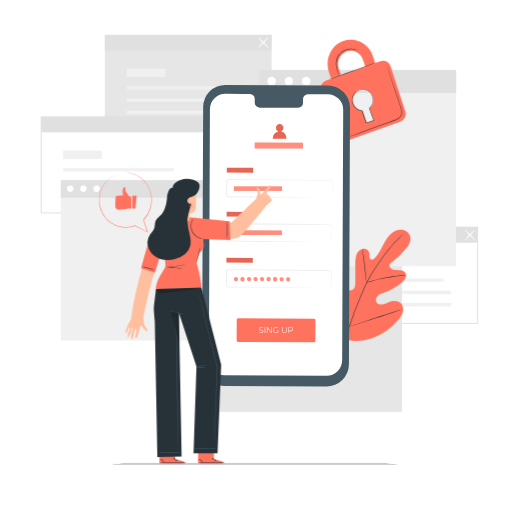
t = 0.00 s
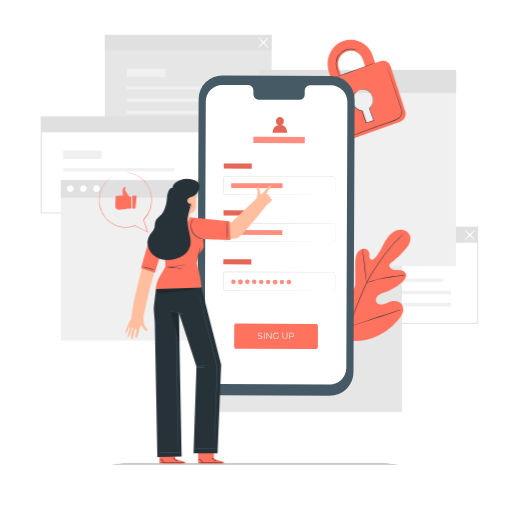
t = 0.53 s
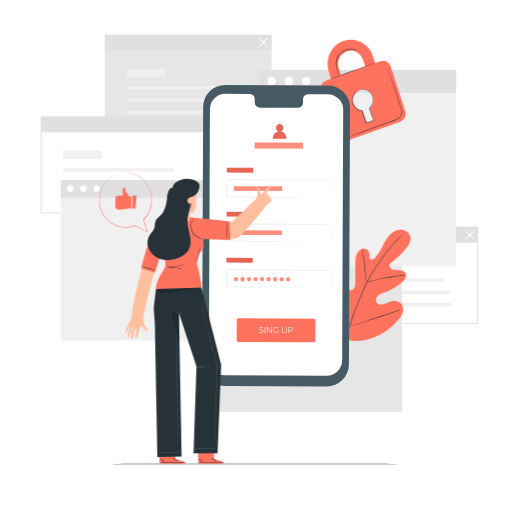
t = 0.98 s
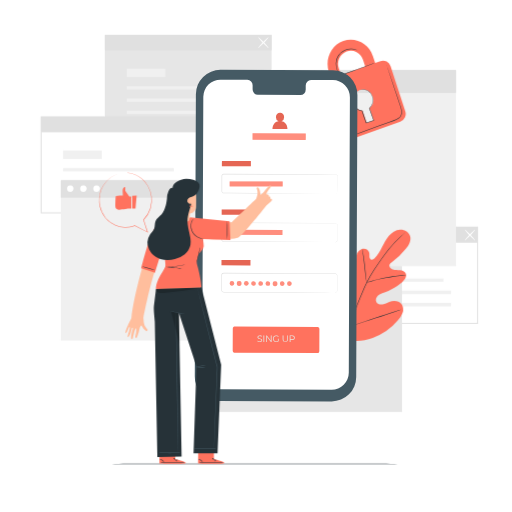
t = 1.50 s
t = 2.03 s: frame unchanged from t = 0.00 s, image omitted
t = 2.48 s: frame unchanged from t = 0.00 s, image omitted

The animated SVG that drew these frames (rendered in a browser with its animation timeline set to each time). Animation: 2 CSS @keyframes rules; one cycle of 3.00 s, repeats indefinitely.

<svg class="animated" id="freepik_stories-mobile-login" xmlns="http://www.w3.org/2000/svg" viewBox="0 0 500 500" version="1.1" xmlns:xlink="http://www.w3.org/1999/xlink" xmlns:svgjs="http://svgjs.com/svgjs"><style>svg#freepik_stories-mobile-login:not(.animated) .animable {opacity: 0;}svg#freepik_stories-mobile-login.animated #freepik--background-complete--inject-41 {animation: 1.5s Infinite  linear shake;animation-delay: 0s;}svg#freepik_stories-mobile-login.animated #freepik--Device--inject-41 {animation: 3s Infinite  linear heartbeat;animation-delay: 0s;}            @keyframes shake {                10%, 90% {                    transform: translate3d(-1px, 0, 0);                  }                  20%, 80% {                    transform: translate3d(2px, 0, 0);                  }                  30%, 50%, 70% {                    transform: translate3d(-4px, 0, 0);                  }                  40%, 60% {                    transform: translate3d(4px, 0, 0);                  }            }                    @keyframes heartbeat {                0% {                    transform: scale(1);                }                10% {                    transform: scale(1.1);                }                30% {                    transform: scale(1);                }                40% {                    transform: scale(1);                }                50% {                    transform: scale(1.1);                }                60% {                    transform: scale(1);                }                100% {                    transform: scale(1);                }            }        </style><g id="freepik--background-complete--inject-41" class="animable animator-active" style="transform-origin: 253.285px 218.165px;"><path d="M466.89,316.2H303V221.36H466.89ZM304,315.2H465.89V222.36H304Z" style="fill: rgb(224, 224, 224); transform-origin: 384.945px 268.78px;" id="el9vtspsqa17p" class="animable"></path><rect x="324.95" y="271.93" width="108.13" height="3.17" style="fill: rgb(240, 240, 240); transform-origin: 379.015px 273.515px;" id="el7zjv9h5gn2a" class="animable"></rect><rect x="324.95" y="283.75" width="115.58" height="3.46" style="fill: rgb(240, 240, 240); transform-origin: 382.74px 285.48px;" id="elmnk1wb8419" class="animable"></rect><rect x="324.95" y="295.71" width="115.58" height="3.46" style="fill: rgb(240, 240, 240); transform-origin: 382.74px 297.44px;" id="elsa7y84coyxi" class="animable"></rect><rect x="324.95" y="254.76" width="37.79" height="8.23" style="fill: rgb(240, 240, 240); transform-origin: 343.845px 258.875px;" id="el6ixyh7q50hc" class="animable"></rect><rect x="303.53" y="221.86" width="162.86" height="15.1" style="fill: rgb(224, 224, 224); transform-origin: 384.96px 229.41px;" id="eljy1b22bt0lg" class="animable"></rect><path d="M453.86,234.7c-.21-.2,1.89-2.73,4.68-5.65s5.24-5.13,5.44-4.94-1.89,2.73-4.68,5.66S454.06,234.9,453.86,234.7Z" style="fill: rgb(255, 255, 255); transform-origin: 458.919px 229.406px;" id="elvr8w62gnmwf" class="animable"></path><path d="M464,234.7c-.2.2-2.64-2-5.44-4.93s-4.89-5.46-4.68-5.66,2.64,2,5.44,4.94S464.19,234.5,464,234.7Z" style="fill: rgb(255, 255, 255); transform-origin: 458.939px 229.405px;" id="ellug7db6wjqb" class="animable"></path><rect x="102.36" y="34.05" width="162.86" height="93.85" style="fill: rgb(230, 230, 230); transform-origin: 183.79px 80.975px;" id="el1p44mixhtl4" class="animable"></rect><rect x="123.79" y="84.13" width="108.13" height="3.17" style="fill: rgb(240, 240, 240); transform-origin: 177.855px 85.715px;" id="eluvwu6931ljk" class="animable"></rect><rect x="123.79" y="95.95" width="115.58" height="3.46" style="fill: rgb(240, 240, 240); transform-origin: 181.58px 97.68px;" id="el6lvkwn2iahx" class="animable"></rect><rect x="123.79" y="107.91" width="115.58" height="3.46" style="fill: rgb(240, 240, 240); transform-origin: 181.58px 109.64px;" id="elvkskp86e7ej" class="animable"></rect><rect x="123.79" y="66.96" width="37.79" height="8.23" style="fill: rgb(240, 240, 240); transform-origin: 142.685px 71.075px;" id="el80ggfseskly" class="animable"></rect><rect x="102.36" y="34.05" width="162.86" height="15.1" style="fill: rgb(224, 224, 224); transform-origin: 183.79px 41.6px;" id="elmaylke342e" class="animable"></rect><path d="M252.14,46.82c-.21-.19,1.89-2.73,4.68-5.65s5.24-5.13,5.44-4.93-1.89,2.73-4.68,5.65S252.34,47,252.14,46.82Z" style="fill: rgb(255, 255, 255); transform-origin: 257.199px 41.5289px;" id="eltk58s6jc04d" class="animable"></path><path d="M262.26,46.82c-.2.2-2.64-2-5.44-4.93s-4.89-5.45-4.68-5.65,2.64,2,5.44,4.93S262.47,46.63,262.26,46.82Z" style="fill: rgb(255, 255, 255); transform-origin: 257.2px 41.53px;" id="elphnkyh6xxk" class="animable"></path><path d="M203.54,208.39H39.68V113.54H203.54Zm-162.86-1H202.54V114.54H40.68Z" style="fill: rgb(224, 224, 224); transform-origin: 121.61px 160.965px;" id="elf40clqldgko" class="animable"></path><rect x="61.61" y="164.12" width="108.13" height="3.17" style="fill: rgb(240, 240, 240); transform-origin: 115.675px 165.705px;" id="elpepl53zqx6r" class="animable"></rect><rect x="61.61" y="175.94" width="115.58" height="3.46" style="fill: rgb(240, 240, 240); transform-origin: 119.4px 177.67px;" id="elmx21i8jrp78" class="animable"></rect><rect x="61.61" y="187.9" width="115.58" height="3.46" style="fill: rgb(240, 240, 240); transform-origin: 119.4px 189.63px;" id="eltvn08s2rxwe" class="animable"></rect><rect x="61.61" y="146.95" width="37.79" height="8.23" style="fill: rgb(240, 240, 240); transform-origin: 80.505px 151.065px;" id="eld34hhncso0l" class="animable"></rect><rect x="40.18" y="114.04" width="162.86" height="15.1" style="fill: rgb(224, 224, 224); transform-origin: 121.61px 121.59px;" id="el8ntwcpc17fl" class="animable"></rect><rect x="200.35" y="230.12" width="192.3" height="172.16" style="fill: rgb(230, 230, 230); transform-origin: 296.5px 316.2px;" id="elfa0ks7j1grm" class="animable"></rect><rect x="59.38" y="175.89" width="150.64" height="156.51" style="fill: rgb(240, 240, 240); transform-origin: 134.7px 254.145px;" id="el3spchcyvbdu" class="animable"></rect><rect x="59.38" y="175.89" width="150.64" height="17.05" style="fill: rgb(224, 224, 224); transform-origin: 134.7px 184.415px;" id="elpclgbj945e" class="animable"></rect><path d="M71.82,184.24a3.16,3.16,0,1,1-3.16-3.3A3.24,3.24,0,0,1,71.82,184.24Z" style="fill: rgb(255, 255, 255); transform-origin: 68.6618px 184.1px;" id="elcu5q53mr7qw" class="animable"></path><path d="M84.65,184.24a3.17,3.17,0,1,1-3.16-3.3A3.24,3.24,0,0,1,84.65,184.24Z" style="fill: rgb(255, 255, 255); transform-origin: 81.4816px 184.11px;" id="ellvgzrelgyc" class="animable"></path><path d="M97.48,184.24a3.17,3.17,0,1,1-3.16-3.3A3.24,3.24,0,0,1,97.48,184.24Z" style="fill: rgb(255, 255, 255); transform-origin: 94.3116px 184.11px;" id="el6lxddchb8ke" class="animable"></path><rect x="253.08" y="68.28" width="192.3" height="191.66" style="fill: rgb(240, 240, 240); transform-origin: 349.23px 164.11px;" id="el65ld177plgn" class="animable"></rect><rect x="253.08" y="68.28" width="192.3" height="22.45" style="fill: rgb(224, 224, 224); transform-origin: 349.23px 79.505px;" id="elt09jl9v8aeh" class="animable"></rect><path d="M269.46,79.28a4.17,4.17,0,1,1-4.17-4.35A4.27,4.27,0,0,1,269.46,79.28Z" style="fill: rgb(255, 255, 255); transform-origin: 265.292px 79.1px;" id="elwdkjr13zjef" class="animable"></path><path d="M285.13,76.34a4.17,4.17,0,1,1-6-.14A4.25,4.25,0,0,1,285.13,76.34Z" style="fill: rgb(255, 255, 255); transform-origin: 282.062px 79.1817px;" id="el4b1whkg7oz4" class="animable"></path><path d="M303.24,79.28a4.17,4.17,0,1,1-4.17-4.35A4.27,4.27,0,0,1,303.24,79.28Z" style="fill: rgb(255, 255, 255); transform-origin: 299.072px 79.1px;" id="elhfe06aunlad" class="animable"></path></g><g id="freepik--Floor--inject-41" class="animable" style="transform-origin: 248.755px 453.13px;"><path d="M403.84,453.13c0,.14-69.44.26-155.07.26s-155.1-.12-155.1-.26,69.43-.26,155.1-.26S403.84,453,403.84,453.13Z" style="fill: rgb(38, 50, 56); transform-origin: 248.755px 453.13px;" id="elgdlzgpjrimv" class="animable"></path></g><g id="freepik--Plant--inject-41" class="animable" style="transform-origin: 359.318px 295.667px;"><path d="M336.18,330.71c-15.45-10.79-18.95-30.82-18.34-48.83.1-3-.23-6.18,1.2-8.81s4.77-4.44,7.46-3.18c2.23,1.05,3.2,3.65,4.45,5.8a17.56,17.56,0,0,0,7.05,6.73c1.91,1,4.28,1.6,6.17.56,2.6-1.43,2.9-5,2.88-8q0-8.37-.1-16.72a27.83,27.83,0,0,1,.9-8.88c.93-2.84,3-5.47,5.83-6.27s6.36.85,7,3.77a28.8,28.8,0,0,1,.09,3.72c.08,1.25.66,2.62,1.83,3s2.39-.49,3.29-1.37c3.08-3,5.18-6.91,7.13-10.77s3.86-7.83,6.66-11.12,6.67-5.9,11-6.15,8.84,2.41,9.92,6.61-1.37,8.49-4,11.9a66.87,66.87,0,0,1-13.89,13.25,5.44,5.44,0,0,0-2.33,2.49c-.65,2,1.24,4,3.21,4.63,2.23.74,4.65.51,7,.79s4.85,1.3,5.74,3.5c1.22,3.06-1.34,6.26-3.85,8.36a57.38,57.38,0,0,1-16.92,9.77c-2.2.8-4.51,1.51-6.29,3.05s-2.84,4.23-1.77,6.34,3.82,2.78,6.13,2.35,4.36-1.67,6.56-2.5c4.11-1.55,9.41-1.27,12,2.28a9.46,9.46,0,0,1,1,8.37,21.83,21.83,0,0,1-4.53,7.39A57.63,57.63,0,0,1,364,330c-9.53,3.3-18.36,4.2-27.83.73" style="fill: rgb(255, 114, 94); transform-origin: 359.318px 278.557px;" id="eli6zqxlwzdo" class="animable"></path><path d="M396.2,226.66s-.09.1-.29.28l-.89.79c-.78.7-1.93,1.72-3.38,3.07a111.61,111.61,0,0,0-11.42,12.33c-2.23,2.77-4.54,5.91-7,9.32s-5,7.09-7.52,11a135.66,135.66,0,0,0-7.37,12.78c-1.16,2.29-2.18,4.68-3.23,7.12L352,290.8a274.85,274.85,0,0,0-10.66,28.77,134,134,0,0,0-5,24.53,97.54,97.54,0,0,0-.28,16.89c.16,2,.31,3.53.45,4.57.06.5.1.9.14,1.19l0,.41a2.09,2.09,0,0,1-.09-.4c-.05-.29-.11-.68-.19-1.18-.18-1-.37-2.58-.55-4.58a92.93,92.93,0,0,1,.1-16.94,131.81,131.81,0,0,1,4.89-24.64,268.42,268.42,0,0,1,10.63-28.84l3.18-7.42c1.05-2.43,2.08-4.84,3.25-7.14a133.92,133.92,0,0,1,7.43-12.81c2.56-4,5.14-7.62,7.57-11s4.78-6.54,7-9.3a106.31,106.31,0,0,1,11.57-12.24c1.48-1.33,2.66-2.33,3.46-3l.93-.75A2.18,2.18,0,0,1,396.2,226.66Z" style="fill: rgb(38, 50, 56); transform-origin: 365.841px 296.91px;" id="elbht0eeyj875" class="animable"></path><path d="M358,276a6.19,6.19,0,0,1-.29-1.27c-.16-.83-.34-2-.55-3.52-.43-3-.87-7.11-1.34-11.66s-1-8.67-1.44-11.64c-.23-1.48-.43-2.67-.57-3.5a5.4,5.4,0,0,1-.17-1.3,5.53,5.53,0,0,1,.37,1.25c.22.82.47,2,.75,3.49.57,3,1.13,7.08,1.6,11.64s.87,8.56,1.18,11.67c.15,1.4.28,2.59.38,3.54A5.54,5.54,0,0,1,358,276Z" style="fill: rgb(38, 50, 56); transform-origin: 355.824px 259.555px;" id="el8co6ondfytu" class="animable"></path><path d="M396.48,268.82A8,8,0,0,1,395,269c-1,.09-2.42.21-4.18.41-3.52.38-8.36,1.08-13.67,2.08s-10.08,2.13-13.51,3c-1.71.44-3.09.84-4,1.11a7.3,7.3,0,0,1-1.5.36,8.71,8.71,0,0,1,1.44-.57c.94-.33,2.3-.79,4-1.28,3.41-1,8.18-2.19,13.51-3.21A136.16,136.16,0,0,1,390.74,269c1.77-.15,3.2-.21,4.2-.23A7.69,7.69,0,0,1,396.48,268.82Z" style="fill: rgb(38, 50, 56); transform-origin: 377.31px 272.356px;" id="elyqakif35awe" class="animable"></path><path d="M341.3,318.72a2.08,2.08,0,0,1-.26-.47l-.66-1.39c-.57-1.21-1.34-3-2.26-5.19-1.86-4.4-4.23-10.56-6.75-17.4s-4.84-13-6.6-17.45c-.86-2.16-1.57-3.93-2.1-5.25l-.56-1.43a1.93,1.93,0,0,1-.16-.52,2.08,2.08,0,0,1,.26.47l.66,1.39c.56,1.21,1.34,3,2.26,5.19,1.86,4.4,4.23,10.56,6.75,17.4s4.84,13,6.6,17.45c.86,2.16,1.57,3.93,2.09,5.25.23.57.42,1,.57,1.43A1.93,1.93,0,0,1,341.3,318.72Z" style="fill: rgb(38, 50, 56); transform-origin: 331.625px 294.17px;" id="elcb0r3h92x78" class="animable"></path><path d="M392.38,302.25a2.12,2.12,0,0,1-.51.21l-1.48.5-5.47,1.77c-4.62,1.5-11,3.64-18,6s-13.41,4.46-18.06,5.86c-2.32.71-4.21,1.25-5.52,1.61l-1.51.39a2.59,2.59,0,0,1-.54.11,2.12,2.12,0,0,1,.51-.21l1.48-.5,5.47-1.77c4.62-1.5,11-3.64,18-6s13.4-4.46,18.05-5.86c2.33-.71,4.21-1.25,5.53-1.61l1.51-.39A2.59,2.59,0,0,1,392.38,302.25Z" style="fill: rgb(38, 50, 56); transform-origin: 366.835px 310.475px;" id="elmov8u7jfrs" class="animable"></path></g><g id="freepik--Padlock--inject-41" class="animable" style="transform-origin: 354.572px 88.5349px;"><path d="M371.54,59.68l-5.15,1.84-2.21-6.73c-4.06-12.41-17-19-28.89-14.81s-18.22,17.8-14.16,30.21l2.21,6.73-5.17,1.85a8.22,8.22,0,0,0-4.82,10.28l14.33,43.79a7.73,7.73,0,0,0,9.86,5.11l53.37-19.09a8.26,8.26,0,0,0,4.87-10.38L381.44,64.69A7.71,7.71,0,0,0,371.54,59.68Zm-40.68,7a13.19,13.19,0,0,1,7.76-16.55,12.36,12.36,0,0,1,15.83,8.11l2.2,6.73-23.59,8.44Zm30,38.86,3.66,11.18a.91.91,0,0,1-.57,1.12l-5.13,1.83a.82.82,0,0,1-1-.54L354.13,108a10,10,0,0,1-9-7,10.51,10.51,0,0,1,6.19-13.18,9.85,9.85,0,0,1,12.61,6.46A10.68,10.68,0,0,1,360.87,105.57Z" style="fill: rgb(255, 114, 94); transform-origin: 354.572px 88.5349px;" id="elty8yxmm4ly" class="animable"></path><path d="M366.16,61.4c0,.14-9.55,3.73-21.43,8S323.16,77.1,323.11,77s9.55-3.72,21.44-8S366.11,61.27,366.16,61.4Z" style="fill: rgb(38, 50, 56); transform-origin: 344.635px 69.1993px;" id="elykuvcdjn03p" class="animable"></path><path d="M377.5,63.24a1.75,1.75,0,0,1,.11.27c.08.2.17.46.29.78.26.73.62,1.74,1.07,3l3.84,11.18c1.6,4.74,3.51,10.36,5.63,16.6,1,3.13,2.18,6.39,3.28,9.82a15,15,0,0,1,.75,5.49,7.37,7.37,0,0,1-.81,2.77,7.64,7.64,0,0,1-1.89,2.23,18,18,0,0,1-5.08,2.59l-5.15,1.85-9.75,3.49-16.51,5.88-11.15,3.92-3,1-.8.26a.85.85,0,0,1-.27.07s.08,0,.25-.12l.78-.31,3-1.13,11.09-4.08,16.48-6,9.73-3.52,5.15-1.86a17.13,17.13,0,0,0,4.93-2.51,7.11,7.11,0,0,0,1.76-2.07,6.58,6.58,0,0,0,.75-2.57,14.39,14.39,0,0,0-.72-5.29c-1.08-3.4-2.22-6.69-3.25-9.82-2.08-6.25-4-11.89-5.52-16.63s-2.8-8.55-3.68-11.23c-.42-1.31-.74-2.33-1-3.07l-.24-.8A.93.93,0,0,1,377.5,63.24Z" style="fill: rgb(38, 50, 56); transform-origin: 365.274px 98.84px;" id="elwfdiji1klam" class="animable"></path><path d="M349.34,49.45s-.53-.26-1.51-.66a13.32,13.32,0,0,0-4.37-.88A15,15,0,0,0,337,49.13a14.4,14.4,0,0,0-6.11,5.11,13.52,13.52,0,0,0-2.35,7.59,23.39,23.39,0,0,0,1,6.55c.52,1.82,1.06,3.27,1.42,4.28a11.17,11.17,0,0,1,.52,1.58,8.78,8.78,0,0,1-.71-1.51c-.41-1-1-2.42-1.58-4.25a22.74,22.74,0,0,1-1.15-6.65,13.71,13.71,0,0,1,2.4-7.88,14.63,14.63,0,0,1,6.35-5.26,14.88,14.88,0,0,1,6.65-1.14,12.59,12.59,0,0,1,4.43,1.05,8.26,8.26,0,0,1,1.08.6A1.49,1.49,0,0,1,349.34,49.45Z" style="fill: rgb(38, 50, 56); transform-origin: 338.69px 60.8821px;" id="el0a3akcw1cxx6" class="animable"></path><path d="M349.8,88.58a3.45,3.45,0,0,1,.5-.25,9.93,9.93,0,0,1,1.55-.55,11.09,11.09,0,0,1,2.59-.44,8.78,8.78,0,0,1,3.51.53c2.56.9,4.91,3.51,6.07,7a10.08,10.08,0,0,1,0,5.74A13,13,0,0,1,360.8,106l.06-.27c1.33,3.65,2.78,7.61,4.28,11.74l.09.25-.25.09-2.29.76-5,1.67-.25.08-.08-.25c-1.37-4.14-2.87-8-4-11.79l.22.17a10,10,0,0,1-5.36-2.11,12.1,12.1,0,0,1-3.35-4,9.14,9.14,0,0,1-1.06-4.5,10.86,10.86,0,0,1,4.19-8.26,6.36,6.36,0,0,1,1.73-1,19.27,19.27,0,0,0-1.64,1.09A10.63,10.63,0,0,0,345,94.06a9.46,9.46,0,0,0,.31,8.07,11.74,11.74,0,0,0,3.27,3.84,9.52,9.52,0,0,0,5.11,2l.17,0,.05.15c1.1,3.72,2.61,7.61,4,11.77l-.33-.16,5-1.67,2.28-.77-.16.34c-1.49-4.13-2.93-8.1-4.25-11.75l0-.15.12-.12a12.74,12.74,0,0,0,3.16-5.17,9.67,9.67,0,0,0,0-5.49c-1.09-3.36-3.34-5.91-5.78-6.81a8.59,8.59,0,0,0-3.39-.57,11.46,11.46,0,0,0-2.56.35C350.51,88.29,349.81,88.63,349.8,88.58Z" style="fill: rgb(38, 50, 56); transform-origin: 354.519px 103.824px;" id="elgigw9lri3qq" class="animable"></path></g><g id="freepik--Device--inject-41" class="animable" style="transform-origin: 269.58px 230.125px;"><path d="M318.89,377.32,219,376.86A21.77,21.77,0,0,1,197.35,355l1.06-250.41a21.75,21.75,0,0,1,21.86-21.66l99.88.46a21.77,21.77,0,0,1,21.66,21.85l-1.06,250.4A21.77,21.77,0,0,1,318.89,377.32Z" style="fill: rgb(69, 90, 100); transform-origin: 269.58px 230.125px;" id="elhcvd05op4bd" class="animable"></path><path d="M320,92,300.64,92a4.81,4.81,0,0,0-4.72,4.9l0,3.51a4.8,4.8,0,0,1-4.72,4.89l-37.74-.17a4.82,4.82,0,0,1-4.69-4.94l0-3.51a4.82,4.82,0,0,0-4.68-4.94l-6.81,0-16.95-.08A15.24,15.24,0,0,0,205,106.75l-1,244.42a15.23,15.23,0,0,0,15.16,15.3l99.68.46a15.24,15.24,0,0,0,15.31-15.17l1-244.42A15.25,15.25,0,0,0,320,92Z" style="fill: rgb(255, 255, 255); transform-origin: 269.575px 229.295px;" id="elgs7kaah9svl" class="animable"></path><path d="M306.59,334.32,232.47,334c-.77,0-1.39-.84-1.38-1.86l.08-19.39c0-1,.63-1.86,1.4-1.86l74.12.34a1.68,1.68,0,0,1,1.38,1.87L308,332.47C308,333.5,307.36,334.33,306.59,334.32Z" style="fill: rgb(255, 114, 94); transform-origin: 269.587px 322.605px;" id="el2x6cgaru7b7" class="animable"></path><text transform="matrix(0.96, 0, 0, 1, 252.59, 324.95)" style="font-size:8.298959732055664px;fill:#e8e8e3;font-family:Montserrat-Regular, Montserrat">SING UP</text><g id="el68ic41neym2"><rect x="221.51" y="163.81" width="25.72" height="4.72" style="fill: rgb(255, 114, 94); transform-origin: 234.37px 166.17px; transform: rotate(0.26deg);" class="animable"></rect></g><g id="elf9f8z200wfw"><rect x="221.51" y="163.81" width="25.72" height="4.72" style="opacity: 0.1; transform-origin: 234.37px 166.17px; transform: rotate(0.26deg);" class="animable"></rect></g><path d="M322.65,192.83a2.3,2.3,0,0,0,.59-.14,1.58,1.58,0,0,0,1-1.35c0-1.59,0-3.91,0-6.89,0-1.49,0-3.16,0-5,0-.45,0-.92,0-1.39a1.94,1.94,0,0,0-.28-1.31,1.5,1.5,0,0,0-1.19-.61h-1.56l-14.45,0-83.64-.31a1.33,1.33,0,0,0-1.1.55,1.91,1.91,0,0,0-.26,1.31c0,1,0,2,0,3q0,3,0,6c0,1,0,2,0,3a7.89,7.89,0,0,0,0,1.4,1.35,1.35,0,0,0,.78.9,1.56,1.56,0,0,0,.62.11h5.09l22.21.12,37.6.23,25.35.2,6.89.08,1.79,0c.41,0,.61,0,.61,0l-.61,0-1.79,0h-6.89l-25.35,0-37.6-.12-22.21-.09h-5.09a2,2,0,0,1-.82-.14,1.88,1.88,0,0,1-1.08-1.25,2.83,2.83,0,0,1-.06-.8v-.74c0-1,0-2,0-3q0-3,0-6c0-1,0-2,0-3a5.6,5.6,0,0,1,0-.8,1.7,1.7,0,0,1,.33-.81,1.84,1.84,0,0,1,1.52-.77l83.64.46,14.45.1,1.56,0a1.71,1.71,0,0,1,1.4.73,2.13,2.13,0,0,1,.32,1.47c0,.47,0,.94,0,1.39,0,1.82,0,3.49,0,5,0,3-.07,5.3-.09,6.9a1.62,1.62,0,0,1-1.05,1.39A1.2,1.2,0,0,1,322.65,192.83Z" style="fill: rgb(224, 224, 224); transform-origin: 272.814px 184.02px;" id="elhrbwkrfl1s" class="animable"></path><g id="el26n5s0ec4fa"><rect x="228.41" y="182.01" width="47.04" height="4.41" style="fill: rgb(255, 114, 94); transform-origin: 251.93px 184.215px; transform: rotate(0deg);" class="animable"></rect></g><g id="elt99tbp353gs"><rect x="228.41" y="182.01" width="47.04" height="4.41" style="fill: rgb(255, 255, 255); opacity: 0.2; transform-origin: 251.93px 184.215px; transform: rotate(0deg);" class="animable"></rect></g><g id="elr7qgbv8byp"><rect x="221.33" y="206.87" width="25.72" height="4.72" style="fill: rgb(255, 114, 94); transform-origin: 234.19px 209.23px; transform: rotate(0.26deg);" class="animable"></rect></g><g id="el1sxlqkfa9hv"><rect x="221.33" y="206.87" width="25.72" height="4.72" style="opacity: 0.1; transform-origin: 234.19px 209.23px; transform: rotate(0.26deg);" class="animable"></rect></g><path d="M322,235.89a5.17,5.17,0,0,0,.6-.11,2.05,2.05,0,0,0,1.26-1.14,2.8,2.8,0,0,0,.18-1.27c0-.48,0-1,0-1.58,0-1.16,0-2.48,0-4v-6.35a2.15,2.15,0,0,0-.29-1.32,1.94,1.94,0,0,0-1.09-.85,6.13,6.13,0,0,0-1.51-.08l-14.39,0-83.35-.31a1.85,1.85,0,0,0-1.83,1.61c0,.95,0,2,0,3q0,3,0,6c0,1,0,2,0,3a5.74,5.74,0,0,0,.06,1.4,1.9,1.9,0,0,0,.73,1,2.08,2.08,0,0,0,1.24.32H225l2.89,0,22.13.11,37.47.23,25.26.2,6.87.08,1.79,0,.6,0-.6,0-1.79,0-6.87,0-25.26,0L250,235.79l-22.13-.08h-4.35a2.51,2.51,0,0,1-1.53-.41,2.4,2.4,0,0,1-.94-1.31,6.3,6.3,0,0,1-.08-1.54c0-1,0-2,0-3q0-3,0-6c0-1,0-2,0-3a2.37,2.37,0,0,1,2.35-2.07l83.35.46,14.39.11a6.19,6.19,0,0,1,1.6.11,2.21,2.21,0,0,1,1.23,1,2.41,2.41,0,0,1,.32,1.46c0,.47,0,.93,0,1.39,0,1.81,0,3.47,0,5s0,2.82,0,4c0,.57,0,1.1,0,1.59a2.79,2.79,0,0,1-.21,1.31,2.12,2.12,0,0,1-1.35,1.14A1.88,1.88,0,0,1,322,235.89Z" style="fill: rgb(224, 224, 224); transform-origin: 272.588px 227.168px;" id="el52vqazjsdbj" class="animable"></path><g id="elpb5w70xhby"><rect x="221.14" y="251.79" width="25.72" height="4.72" style="fill: rgb(255, 114, 94); transform-origin: 234px 254.15px; transform: rotate(0.26deg);" class="animable"></rect></g><g id="elmdwo0vyyphh"><rect x="221.14" y="251.79" width="25.72" height="4.72" style="opacity: 0.1; transform-origin: 234px 254.15px; transform: rotate(0.26deg);" class="animable"></rect></g><path d="M321.8,280.8a4.78,4.78,0,0,0,.6-.11,2.06,2.06,0,0,0,1.26-1.13,2.82,2.82,0,0,0,.18-1.27c0-.49,0-1,0-1.59,0-1.15,0-2.48,0-4v-6.35a2.15,2.15,0,0,0-.29-1.32,2,2,0,0,0-1.09-.84,6.11,6.11,0,0,0-1.51-.09l-14.39,0-83.35-.31a1.85,1.85,0,0,0-1.83,1.61c0,1,0,2,0,3,0,2,0,4,0,6,0,1,0,2,0,3a5.66,5.66,0,0,0,.06,1.39,1.83,1.83,0,0,0,.73,1,2,2,0,0,0,1.24.32h4.35l22.13.12,37.47.23,25.26.2,6.87.08,1.79,0c.4,0,.6,0,.6,0s-.2,0-.6,0l-1.79,0-6.87,0-25.26,0-37.47-.11-22.13-.09h-4.35a2.45,2.45,0,0,1-1.53-.41,2.4,2.4,0,0,1-.94-1.31,6.3,6.3,0,0,1-.08-1.54c0-1,0-2,0-3q0-3,0-6c0-1,0-2,0-3.05a2.36,2.36,0,0,1,2.34-2.07l83.35.46,14.39.11a6.19,6.19,0,0,1,1.6.11,2.21,2.21,0,0,1,1.23,1,2.41,2.41,0,0,1,.32,1.46c0,.47,0,.94,0,1.39,0,1.81,0,3.47,0,5s0,2.82,0,4c0,.57,0,1.1,0,1.59a2.74,2.74,0,0,1-.21,1.31,2.12,2.12,0,0,1-1.35,1.14A1.58,1.58,0,0,1,321.8,280.8Z" style="fill: rgb(224, 224, 224); transform-origin: 272.473px 271.988px;" id="el7zaeydlfxjc" class="animable"></path><g id="elk8itqfkumpa"><rect x="228.23" y="225.07" width="47.04" height="4.41" style="fill: rgb(255, 114, 94); transform-origin: 251.75px 227.275px; transform: rotate(0.26deg);" class="animable"></rect></g><g id="elrrgetlniuxk"><rect x="228.23" y="225.07" width="47.04" height="4.41" style="fill: rgb(255, 255, 255); opacity: 0.2; transform-origin: 251.75px 227.275px; transform: rotate(0.26deg);" class="animable"></rect></g><path d="M232.51,272.64a2.06,2.06,0,1,1-2-2.21A2.12,2.12,0,0,1,232.51,272.64Z" style="fill: rgb(255, 114, 94); transform-origin: 230.454px 272.489px;" id="elutcy3gsj0jh" class="animable"></path><path d="M238.88,272.67a2.06,2.06,0,1,1-4.11,0,2.06,2.06,0,1,1,4.11,0Z" style="fill: rgb(255, 114, 94); transform-origin: 236.825px 272.67px;" id="elpvrmpyc92o9" class="animable"></path><path d="M245.26,272.7a2.06,2.06,0,1,1-2-2.21A2.13,2.13,0,0,1,245.26,272.7Z" style="fill: rgb(255, 114, 94); transform-origin: 243.204px 272.549px;" id="elqqv3tgr3k" class="animable"></path><path d="M251.63,272.73a2.06,2.06,0,1,1-2-2.21A2.13,2.13,0,0,1,251.63,272.73Z" style="fill: rgb(255, 114, 94); transform-origin: 249.574px 272.579px;" id="elzdzxmy43n5" class="animable"></path><path d="M258,272.75a2.06,2.06,0,1,1-2-2.2A2.13,2.13,0,0,1,258,272.75Z" style="fill: rgb(255, 114, 94); transform-origin: 255.943px 272.609px;" id="el031l3q6kdix7" class="animable"></path><path d="M264.38,272.78a2.06,2.06,0,1,1-2.05-2.2A2.13,2.13,0,0,1,264.38,272.78Z" style="fill: rgb(255, 114, 94); transform-origin: 262.323px 272.64px;" id="elo4pn31csm3" class="animable"></path><path d="M270.75,272.81a2.06,2.06,0,1,1-4.11,0,2.06,2.06,0,1,1,4.11,0Z" style="fill: rgb(255, 114, 94); transform-origin: 268.695px 272.81px;" id="el8btkrqfdbq8" class="animable"></path><path d="M277.12,272.84a2.06,2.06,0,1,1-2.05-2.2A2.13,2.13,0,0,1,277.12,272.84Z" style="fill: rgb(255, 114, 94); transform-origin: 275.063px 272.7px;" id="elh653qlfz62v" class="animable"></path><path d="M283.49,272.87a2.06,2.06,0,1,1-2-2.2A2.13,2.13,0,0,1,283.49,272.87Z" style="fill: rgb(255, 114, 94); transform-origin: 281.433px 272.729px;" id="elfxifygce536" class="animable"></path><g id="el1q4clxp18yj"><g style="opacity: 0.2; transform-origin: 255.943px 272.721px;" class="animable"><path d="M232.51,272.64a2.06,2.06,0,1,1-2-2.21A2.12,2.12,0,0,1,232.51,272.64Z" style="fill: rgb(255, 255, 255); transform-origin: 230.454px 272.489px;" id="eld1c7vfisnxq" class="animable"></path><path d="M238.88,272.67a2.06,2.06,0,1,1-4.11,0,2.06,2.06,0,1,1,4.11,0Z" style="fill: rgb(255, 255, 255); transform-origin: 236.825px 272.67px;" id="elgstyj4jw79w" class="animable"></path><path d="M245.26,272.7a2.06,2.06,0,1,1-2-2.21A2.13,2.13,0,0,1,245.26,272.7Z" style="fill: rgb(255, 255, 255); transform-origin: 243.204px 272.549px;" id="elsagv3nj793" class="animable"></path><path d="M251.63,272.73a2.06,2.06,0,1,1-2-2.21A2.13,2.13,0,0,1,251.63,272.73Z" style="fill: rgb(255, 255, 255); transform-origin: 249.574px 272.579px;" id="elhw4fomv9mk" class="animable"></path><path d="M258,272.75a2.06,2.06,0,1,1-2-2.2A2.13,2.13,0,0,1,258,272.75Z" style="fill: rgb(255, 255, 255); transform-origin: 255.943px 272.609px;" id="elnzj4gxmpy7" class="animable"></path><path d="M264.38,272.78a2.06,2.06,0,1,1-2.05-2.2A2.13,2.13,0,0,1,264.38,272.78Z" style="fill: rgb(255, 255, 255); transform-origin: 262.323px 272.64px;" id="elkfrv5lsx21b" class="animable"></path><path d="M270.75,272.81a2.06,2.06,0,1,1-4.11,0,2.06,2.06,0,1,1,4.11,0Z" style="fill: rgb(255, 255, 255); transform-origin: 268.695px 272.81px;" id="elsbkrc0got6f" class="animable"></path><path d="M277.12,272.84a2.06,2.06,0,1,1-2.05-2.2A2.13,2.13,0,0,1,277.12,272.84Z" style="fill: rgb(255, 255, 255); transform-origin: 275.063px 272.7px;" id="el4nf9mfn63n7" class="animable"></path><path d="M283.49,272.87a2.06,2.06,0,1,1-2-2.2A2.13,2.13,0,0,1,283.49,272.87Z" style="fill: rgb(255, 255, 255); transform-origin: 281.433px 272.729px;" id="elxtugdnw1pds" class="animable"></path></g></g><path d="M274.44,128.51a3.87,3.87,0,0,0,2.31-3.59,3.64,3.64,0,1,0-7.27,0,3.88,3.88,0,0,0,2.32,3.63c-5.6.84-5.35,6.92-5.35,6.92l13.24.06S280,129.34,274.44,128.51Z" style="fill: rgb(255, 114, 94); transform-origin: 273.071px 128.31px;" id="el2vvvltujld" class="animable"></path><g id="ela379mozfco"><path d="M274.44,128.51a3.87,3.87,0,0,0,2.31-3.59,3.64,3.64,0,1,0-7.27,0,3.88,3.88,0,0,0,2.32,3.63c-5.6.84-5.35,6.92-5.35,6.92l13.24.06S280,129.34,274.44,128.51Z" style="opacity: 0.1; transform-origin: 273.071px 128.31px;" class="animable"></path></g><g id="elr7vg0ug9uhn"><rect x="248.74" y="139.37" width="47.19" height="5.64" style="fill: rgb(255, 114, 94); transform-origin: 272.335px 142.19px; transform: rotate(0.26deg);" class="animable"></rect></g><g id="elg54b13g7hcl"><rect x="248.74" y="139.37" width="47.19" height="5.64" style="fill: rgb(255, 255, 255); opacity: 0.2; transform-origin: 272.335px 142.19px; transform: rotate(0.26deg);" class="animable"></rect></g></g><g id="freepik--speech-bubble--inject-41" class="animable" style="transform-origin: 122.529px 197.96px;"><path d="M122.47,168.68l-.47,0-1.36.1a15.43,15.43,0,0,0-2.19.29,13.53,13.53,0,0,0-1.39.27l-1.55.43a25.47,25.47,0,0,0-7.37,3.65,25.94,25.94,0,0,0-7.26,8.08,27.08,27.08,0,0,0-2.54,5.81,27.94,27.94,0,0,0-1.11,6.78,27.48,27.48,0,0,0,.06,3.62c0,.61.17,1.22.25,1.84a11.82,11.82,0,0,0,.35,1.85,26.39,26.39,0,0,0,15,18.33,23.76,23.76,0,0,0,8.59,1.93,23.19,23.19,0,0,0,9-1.29l.88-.33.12,0,.1.06,12.61,6.4-.37.32c-1.35-4.18-2.65-8.23-3.91-12.12l0-.15.11-.11a27,27,0,0,0,6.62-11,27.7,27.7,0,0,0,1-11.72,27.38,27.38,0,0,0-3.31-9.94,27,27,0,0,0-5.7-7,27.85,27.85,0,0,0-6.19-3.94,26.94,26.94,0,0,0-5.24-1.65l-2-.33-1.45-.11-.88-.06-.3,0a1.36,1.36,0,0,1,.3,0l.89,0,1.45.06,2,.29a26.5,26.5,0,0,1,5.31,1.59,27.79,27.79,0,0,1,6.3,3.93,27.07,27.07,0,0,1,5.82,7,27.45,27.45,0,0,1,3.41,10.07,28,28,0,0,1-.93,11.92,27.36,27.36,0,0,1-6.72,11.23l.06-.26c1.26,3.89,2.57,7.94,3.93,12.11l.19.61-.57-.29-12.61-6.39h.22l-.9.33a23.86,23.86,0,0,1-9.17,1.32,24.3,24.3,0,0,1-8.77-2A26.31,26.31,0,0,1,100.25,209a26.7,26.7,0,0,1-2.83-7.4,15.32,15.32,0,0,1-.35-1.89c-.08-.63-.21-1.25-.24-1.87a29.55,29.55,0,0,1,1.11-10.56,26.89,26.89,0,0,1,2.61-5.88,26.17,26.17,0,0,1,7.41-8.13,25.28,25.28,0,0,1,7.49-3.62l1.57-.4a13.89,13.89,0,0,1,1.4-.25,14.85,14.85,0,0,1,2.21-.24l1.37-.05A3.36,3.36,0,0,1,122.47,168.68Z" style="fill: rgb(255, 114, 94); transform-origin: 122.529px 197.96px;" id="elwz8ypelc1s" class="animable"></path><path d="M128.17,192h-1.85l-4-5.62v-3.69s-2.86-.18-2.52,4.65,0,3.6,0,3.6-6.07,0-6.57.55-.53,6.41-.6,9.68a3.54,3.54,0,0,0,2.51,3.56,2.48,2.48,0,0,0,.65.09c1.52,0,9.25-1.23,9.25-1.23h3.19Z" style="fill: rgb(255, 114, 94); transform-origin: 120.428px 193.755px;" id="elajqofynrlfp" class="animable"></path><polygon points="133.46 191.01 132.32 203.65 129.16 203.65 129.16 191.27 133.46 191.01" style="fill: rgb(255, 114, 94); transform-origin: 131.31px 197.33px;" id="el3bvf5wawh4t" class="animable"></polygon></g><g id="freepik--Character--inject-41" class="animable" style="transform-origin: 194.06px 313.817px;"><path d="M171.15,448.34v-8.55l-15.33-.11-.13,12.93.95.07c4.23.27,21.52.67,24.36-.21C184.16,451.49,171.15,448.34,171.15,448.34Z" style="fill: rgb(255, 114, 94); transform-origin: 168.592px 446.345px;" id="elbwv7oyqil6f" class="animable"></path><path d="M181.36,451.67c0,.14-5.74.26-12.81.26s-12.81-.12-12.81-.26,5.74-.26,12.81-.26S181.36,451.53,181.36,451.67Z" style="fill: rgb(38, 50, 56); transform-origin: 168.55px 451.67px;" id="el8t3j7jn4537" class="animable"></path><path d="M171.42,450.09c-.13-.07,0-.52.31-1s.73-.68.83-.58-.11.48-.41.89S171.55,450.16,171.42,450.09Z" style="fill: rgb(38, 50, 56); transform-origin: 171.978px 449.292px;" id="elrvrccwjf8m8" class="animable"></path><path d="M172.4,450.65c-.14,0-.07-.56.23-1.09s.7-.85.81-.77-.07.53-.35,1S172.53,450.7,172.4,450.65Z" style="fill: rgb(38, 50, 56); transform-origin: 172.902px 449.716px;" id="eletm6prmy7i5" class="animable"></path><path d="M160.36,451.63c-.06,0-.29-.18-.62-.56a9.91,9.91,0,0,0-1.34-1.34,3.53,3.53,0,0,0-1.66-.73c-.47-.06-.77,0-.8-.06s.26-.27.81-.31a3.09,3.09,0,0,1,2,.68,5.64,5.64,0,0,1,1.32,1.55C160.3,451.3,160.42,451.59,160.36,451.63Z" style="fill: rgb(38, 50, 56); transform-origin: 158.157px 450.13px;" id="elyz9kz1s08xs" class="animable"></path><path d="M171.47,448.48c.07.12-.19.42-.63.58s-.83.1-.85,0,.29-.31.67-.45S171.39,448.36,171.47,448.48Z" style="fill: rgb(38, 50, 56); transform-origin: 170.735px 448.794px;" id="el0uu4skz9676b" class="animable"></path><path d="M171.23,447.65c0,.15-.4.27-.92.28s-.93-.11-.92-.25.42-.27.92-.28S171.21,447.51,171.23,447.65Z" style="fill: rgb(38, 50, 56); transform-origin: 170.31px 447.665px;" id="eldm1t1l1xi38" class="animable"></path><path d="M208.9,448.34v-8.55l-15.33-.11-.13,12.8.95.07c4.23.27,21.53.8,24.36-.08C221.91,451.49,208.9,448.34,208.9,448.34Z" style="fill: rgb(255, 114, 94); transform-origin: 206.342px 446.318px;" id="el8kdy8z2kits" class="animable"></path><path d="M219.11,451.69c0,.14-5.73.26-12.81.26s-12.8-.12-12.8-.26,5.73-.26,12.8-.26S219.11,451.55,219.11,451.69Z" style="fill: rgb(38, 50, 56); transform-origin: 206.305px 451.69px;" id="el7ey2hgb1l0n" class="animable"></path><path d="M209.17,450.09c-.12-.07,0-.52.31-1s.73-.68.83-.58-.11.48-.41.89S209.3,450.16,209.17,450.09Z" style="fill: rgb(38, 50, 56); transform-origin: 209.73px 449.292px;" id="elry4fu9k5aj8" class="animable"></path><path d="M210.15,450.65c-.13,0-.07-.56.24-1.09s.7-.85.81-.77-.08.53-.36,1S210.29,450.7,210.15,450.65Z" style="fill: rgb(38, 50, 56); transform-origin: 210.659px 449.716px;" id="elvkrk21p6e0b" class="animable"></path><path d="M198.11,451.63c-.06,0-.28-.18-.62-.56a9.91,9.91,0,0,0-1.34-1.34,3.53,3.53,0,0,0-1.66-.73c-.46-.06-.77,0-.8-.06s.26-.27.81-.31a3.09,3.09,0,0,1,2,.68,5.47,5.47,0,0,1,1.32,1.55C198.05,451.3,198.17,451.59,198.11,451.63Z" style="fill: rgb(38, 50, 56); transform-origin: 195.907px 450.13px;" id="elbmsd8u012hi" class="animable"></path><path d="M209.22,448.48c.07.12-.19.42-.63.58s-.83.1-.85,0,.29-.31.67-.45S209.14,448.36,209.22,448.48Z" style="fill: rgb(38, 50, 56); transform-origin: 208.485px 448.794px;" id="elu4o0kf2jvun" class="animable"></path><path d="M209,447.65c0,.15-.4.27-.92.28s-.92-.11-.91-.25.41-.27.91-.28S209,447.51,209,447.65Z" style="fill: rgb(38, 50, 56); transform-origin: 208.085px 447.665px;" id="elfiw54s5x4jv" class="animable"></path><path d="M265.38,194.44c-.4-.41-1.39-.21-1.39-.21a5.12,5.12,0,0,0,0-1.74c-.18-.56-1.44-.45-1.44-.45a5.81,5.81,0,0,1,0-1.42.51.51,0,0,0-.29-.51,4.62,4.62,0,0,0-1.88-.34c-.77-.55,2.35-4.92,3.51-6.32s.95-2.49-.08-2.49c-.71,0-4.35,4.2-5.47,5.61s-4.09,5.33-4.19,2.2-1.36-5.49-2.15-5.89-1.63.54-1.2,1.41a11.19,11.19,0,0,1,.7,3.08,7.36,7.36,0,0,1-.11,2.52,30.22,30.22,0,0,1-1.35,4.52l-.08,0s-21.82,20.93-23.4,22.42c-1.41,1.34-29.77-1.59-35.46-2.19a38.09,38.09,0,0,0-5.84-.4c-2.47.11-2.91.46-5.37.49a121.62,121.62,0,0,0-18.54,1.63,15.37,15.37,0,0,0-12.06,10.46c-5.73,17.9-18.71,60.27-21,84.07a101,101,0,0,0-4.68,9.67c-1.61,4.38-1.22,4.53-.68,4.63,1.46.27,3.12-7.59,3.74-5.69s-3.15,9.37-1.62,9.59c2,.28,3.59-8,3.78-8.66s1.18-.45,1,.17c-.29.88-3.1,10.21-1.14,10.51,1.08.16,1.2-1.81,1.2-1.81s2-8.93,2.91-8.75-.06,5.45-.52,7.21.18,2.65,1.12,2.22c.64-.3,2.17-5.65,2.59-7.39s1.47-6.56,2.88-3.77,3.55,4.41,4.43,4.45a1,1,0,0,0,.49-1.79,11.33,11.33,0,0,1-1.93-2.5,7.37,7.37,0,0,1-1-2.34,25.37,25.37,0,0,1-.7-5.06l-.16-1c2.24-11.09,8.69-43.64,18-64.43l3.82,7.86,1.66,5.82-10.18,25.13,43.42-.57-6.48-24.94,7.87-26h0c8.51.19,30.36.51,34-1.14,4.58-2,28.27-31.92,28.27-31.92h0a54.72,54.72,0,0,0,4.43-3.84S266.25,195.34,265.38,194.44Z" style="fill: rgb(255, 190, 157); transform-origin: 194.06px 256.04px;" id="elaxvxy53h0fk" class="animable"></path><path d="M151.39,266.39c1.26-4.3,7.73-25.56,7.73-25.56s3.18,17.33,2.34,19.42a37,37,0,0,1-2.73,5.16c-7.34,11.17-6.38,16.76-6.38,16.76l44.35-1.35c.1-6.2-3.57-20.62-4.33-22.92s1.77-9.83,1.77-9.83,5-5.09,4.82-7.71a42.38,42.38,0,0,0-.87-7l27,1-.85-18.3-38.78-3.88c-1.35,3.81-13.56,1.94-13.56,1.94-13.18.44-14,2.86-19.48,7.12s-14.55,40.82-14.55,40.82Z" style="fill: rgb(255, 114, 94); transform-origin: 181.48px 247.175px;" id="elkm0zdpk8ugr" class="animable"></path><path d="M177.61,262.06a9.33,9.33,0,0,1-2.33.12c-1.45,0-3.44-.1-5.63-.32s-4.17-.53-5.58-.81a9.62,9.62,0,0,1-2.27-.58,12.5,12.5,0,0,1,2.33.22c1.42.18,3.39.43,5.57.65s4.16.37,5.59.47A12.34,12.34,0,0,1,177.61,262.06Z" style="fill: rgb(38, 50, 56); transform-origin: 169.705px 261.338px;" id="el6st8foe1hd2" class="animable"></path><path d="M180.65,258.29a10.25,10.25,0,0,1-2.42.83A44.46,44.46,0,0,1,166,260.57a10.09,10.09,0,0,1-2.54-.24,17.09,17.09,0,0,1,2.54-.13c1.57-.05,3.73-.16,6.11-.44s4.5-.68,6-1A16.58,16.58,0,0,1,180.65,258.29Z" style="fill: rgb(38, 50, 56); transform-origin: 172.055px 259.435px;" id="elwpjk3u226a" class="animable"></path><path d="M195.57,241.47a10.41,10.41,0,0,1-.31,2.26c-.26,1.39-.66,3.29-1.17,5.37s-1,4-1.44,5.3a10,10,0,0,1-.78,2.15,10.18,10.18,0,0,1,.42-2.24c.38-1.56.81-3.36,1.29-5.33s.94-3.77,1.32-5.33A9.54,9.54,0,0,1,195.57,241.47Z" style="fill: rgb(38, 50, 56); transform-origin: 193.72px 249.01px;" id="elw4broljbver" class="animable"></path><path d="M151.86,263.84a46.48,46.48,0,0,1-6.83-1.59,47.46,47.46,0,0,1-6.7-2.1,48.09,48.09,0,0,1,6.83,1.59A46.93,46.93,0,0,1,151.86,263.84Z" style="fill: rgb(38, 50, 56); transform-origin: 145.095px 261.995px;" id="elq8nudrewa9g" class="animable"></path><path d="M198.57,233.14a3.36,3.36,0,0,1-1.14,0,11.85,11.85,0,0,1-3.05-.73,12.53,12.53,0,0,1-7.24-7.11,12.92,12.92,0,0,1-.89-5.63,8.75,8.75,0,0,1,1.37-4.46,4.63,4.63,0,0,1,2.53-1.87,3.06,3.06,0,0,1,.85-.11c.2,0,.3,0,.3,0s-.42,0-1.09.27a4.55,4.55,0,0,0-2.29,1.87c-1.36,2.14-1.74,6.05-.29,9.7a12.22,12.22,0,0,0,3.09,4.52,13.13,13.13,0,0,0,3.79,2.44A19.26,19.26,0,0,0,198.57,233.14Z" style="fill: rgb(38, 50, 56); transform-origin: 192.396px 223.209px;" id="el73ng6e9xq0b" class="animable"></path><path d="M221.88,234a83.32,83.32,0,0,1-.24-9.22,82.49,82.49,0,0,1,.28-9.21,83.06,83.06,0,0,1,.24,9.21A80,80,0,0,1,221.88,234Z" style="fill: rgb(38, 50, 56); transform-origin: 221.9px 224.785px;" id="elium3k6slkcf" class="animable"></path><path d="M185.2,213.3c.11-2.23.34-4.75.34-4.75s5.52-.61,5.85-6.31,0-18.85,0-18.85l-10-5.12L170.29,187,172,215.5l10.18.65A2.94,2.94,0,0,0,185.2,213.3Z" style="fill: rgb(255, 190, 157); transform-origin: 180.913px 197.211px;" id="eloas8ilbttld" class="animable"></path><path d="M186.19,197.73s0,.11-.09.24a.74.74,0,0,1-.63.28c-.64,0-1.26-.74-1.48-1.6a2.61,2.61,0,0,1,0-1.27,1.1,1.1,0,0,1,.6-.86.55.55,0,0,1,.42,0,.51.51,0,0,1,.23.23c.07.17,0,.28,0,.27s0-.1-.1-.2a.36.36,0,0,0-.47-.1.85.85,0,0,0-.41.71,2.56,2.56,0,0,0,0,1.13c.2.78.74,1.41,1.22,1.47a.69.69,0,0,0,.53-.15C186.13,197.8,186.17,197.72,186.19,197.73Z" style="fill: rgb(235, 153, 110); transform-origin: 185.051px 196.365px;" id="elttkm9qzwh8s" class="animable"></path><path d="M194.82,180.31c-.77-2.62-3.56-3.92-6.1-4.64-3.87-1.1-8.05-1.58-11.83-.19s-8.32,3.83-8.32,8c-2.23-.18-3.51,1.77-4.39,4.19a15.7,15.7,0,0,0-1,4.6h0c-.28,5.46-1.81,13-5.35,17-2,2.23-4.77,3.77-5.91,6.55-1,2.41-.48,5.27-1.41,7.71-.83,2.15-2.66,3.68-4,5.55a14.88,14.88,0,0,0-.95,14.39,18.22,18.22,0,0,0,10.89,9.4,25.47,25.47,0,0,0,14.35.14,24,24,0,0,0,9.62-4.77A16.06,16.06,0,0,0,186,239c.71-4.08-.43-8.23-1.28-12.29-2.66-12.83-1.9-13.5,1.46-25.41.08-.21.12-.43.18-.64s.09-.31.13-.47h0a7.54,7.54,0,0,0,.15-1.43,2.75,2.75,0,0,1-2.89-.62,3,3,0,0,1-.68-3,4.36,4.36,0,0,1,2.58-2.43c1.11-.46,2.3-.7,3.39-1.21,2.31-1.1,3.91-3.38,5-5.77A7.92,7.92,0,0,0,194.82,180.31Z" style="fill: rgb(38, 50, 56); transform-origin: 169.568px 214.299px;" id="elkml4wyopex" class="animable"></path><path d="M186.59,198a4.89,4.89,0,0,1,.52,1c.3.63.7,1.52,1.14,2.55l.08.19-.21,0-1,.09c-.69,0-1.27.13-1.95.12a.36.36,0,0,1-.26-.23.45.45,0,0,1,0-.28,4,4,0,0,1,.09-.4l.18-.71a6.77,6.77,0,0,1,.42-1.38,6.75,6.75,0,0,1-.21,1.43l-.14.71c-.05.24-.14.61,0,.58.5,0,1.21-.11,1.87-.15l1-.09-.13.22c-.43-1-.79-1.94-1-2.59A3.9,3.9,0,0,1,186.59,198Z" style="fill: rgb(255, 114, 94); transform-origin: 186.609px 199.975px;" id="elxavgrxduryr" class="animable"></path><path d="M152.35,282.17l44.35-1.35L216,356.16l-3.55,86.42H189L191.87,358l-17.15-52.45,2.64,140.38-23.7.35-2.49-131.95c-.11-3.67-1.31-11.94-.86-15.58Z" style="fill: rgb(38, 50, 56); transform-origin: 183.105px 363.55px;" id="el7javtv7eun3" class="animable"></path><path d="M180.62,306.62a8.88,8.88,0,0,1-2.17-.13c-1.34-.16-3.17-.44-5.18-.84s-3.81-.86-5.11-1.23a8.25,8.25,0,0,1-2-.72c0-.15,3.26.63,7.26,1.44S180.64,306.47,180.62,306.62Z" style="fill: rgb(69, 90, 100); transform-origin: 173.39px 305.159px;" id="el24kfadexljc" class="animable"></path><path d="M212.21,437.84c0,.14-5.31.26-11.86.26s-11.87-.12-11.87-.26,5.31-.26,11.87-.26S212.21,437.69,212.21,437.84Z" style="fill: rgb(69, 90, 100); transform-origin: 200.345px 437.84px;" id="el92mj4t8aqjh" class="animable"></path><path d="M177.15,442.28c0,.15-5.16.26-11.52.26s-11.51-.11-11.51-.26,5.16-.26,11.51-.26S177.15,442.14,177.15,442.28Z" style="fill: rgb(69, 90, 100); transform-origin: 165.635px 442.28px;" id="el2kstq0nh4v8" class="animable"></path><path d="M174.09,441.92c-.14,0-.76-30.67-1.39-68.5s-1-68.52-.87-68.52.77,30.66,1.39,68.51S174.24,441.92,174.09,441.92Z" style="fill: rgb(69, 90, 100); transform-origin: 172.963px 373.41px;" id="el7cpalq4vyby" class="animable"></path><path d="M209.06,437.84a2.56,2.56,0,0,1,0-.41l0-1.2c0-1.08.08-2.63.14-4.6.14-4,.34-9.81.59-16.93.54-14.32,1.3-34.06,2.13-55.85,0-.21,0-.41,0-.59v.07c-5.25-21-10-40.06-13.45-53.85l-4-16.31c-.46-1.91-.81-3.4-1.06-4.44-.12-.49-.2-.87-.27-1.16a1.73,1.73,0,0,1-.07-.4,2.21,2.21,0,0,1,.12.39c.08.28.18.66.32,1.14.27,1,.66,2.52,1.16,4.42,1,3.86,2.41,9.42,4.17,16.27,3.48,13.78,8.28,32.79,13.6,53.82v.07c0,.18,0,.39,0,.59-.89,21.79-1.7,41.52-2.29,55.84-.31,7.13-.57,12.9-.75,16.92-.1,2-.18,3.52-.23,4.6,0,.51-.06.91-.07,1.2A1.91,1.91,0,0,1,209.06,437.84Z" style="fill: rgb(69, 90, 100); transform-origin: 202.755px 360.005px;" id="elkldv8t91zdb" class="animable"></path><path d="M201.41,356.5a26.79,26.79,0,0,1-5.18,1.15c-2.16.37-4,.63-4.83.67v-.2c.27.08.41.13.41.17s-.17,0-.45,0l-.6,0,.6-.18c.78-.23,2.62-.61,4.78-1A27,27,0,0,1,201.41,356.5Z" style="fill: rgb(69, 90, 100); transform-origin: 196.085px 357.41px;" id="el8ze3fiavglv" class="animable"></path><path d="M201,359.37a25.8,25.8,0,0,1-4.67-.21,26.38,26.38,0,0,1-4.65-.51,29.61,29.61,0,0,1,9.32.72Z" style="fill: rgb(69, 90, 100); transform-origin: 196.34px 358.974px;" id="el5syj58fochy" class="animable"></path><g id="eluris97fx5c"><path d="M152.16,283.76a6.08,6.08,0,0,0,4.38,2.33,19.73,19.73,0,0,0,5.37-.1c11.45-1.27,23.58-2.44,34.79-5.17-14.51.81-29.84.54-44.35,1.35l-.15,1.24" style="opacity: 0.2; transform-origin: 174.43px 283.523px;" class="animable"></path></g><g id="elwo9v7qmnae"><g style="opacity: 0.2; transform-origin: 171.2px 320.08px;" class="animable"><polygon points="167.11 304.21 175.29 335.95 174.72 305.55 167.11 304.21" id="elk7rxyiz55jf" class="animable" style="transform-origin: 171.2px 320.08px;"></polygon></g></g></g><defs>     <filter id="active" height="200%">         <feMorphology in="SourceAlpha" result="DILATED" operator="dilate" radius="2"></feMorphology>                <feFlood flood-color="#32DFEC" flood-opacity="1" result="PINK"></feFlood>        <feComposite in="PINK" in2="DILATED" operator="in" result="OUTLINE"></feComposite>        <feMerge>            <feMergeNode in="OUTLINE"></feMergeNode>            <feMergeNode in="SourceGraphic"></feMergeNode>        </feMerge>    </filter>    <filter id="hover" height="200%">        <feMorphology in="SourceAlpha" result="DILATED" operator="dilate" radius="2"></feMorphology>                <feFlood flood-color="#ff0000" flood-opacity="0.5" result="PINK"></feFlood>        <feComposite in="PINK" in2="DILATED" operator="in" result="OUTLINE"></feComposite>        <feMerge>            <feMergeNode in="OUTLINE"></feMergeNode>            <feMergeNode in="SourceGraphic"></feMergeNode>        </feMerge>            <feColorMatrix type="matrix" values="0   0   0   0   0                0   1   0   0   0                0   0   0   0   0                0   0   0   1   0 "></feColorMatrix>    </filter></defs></svg>